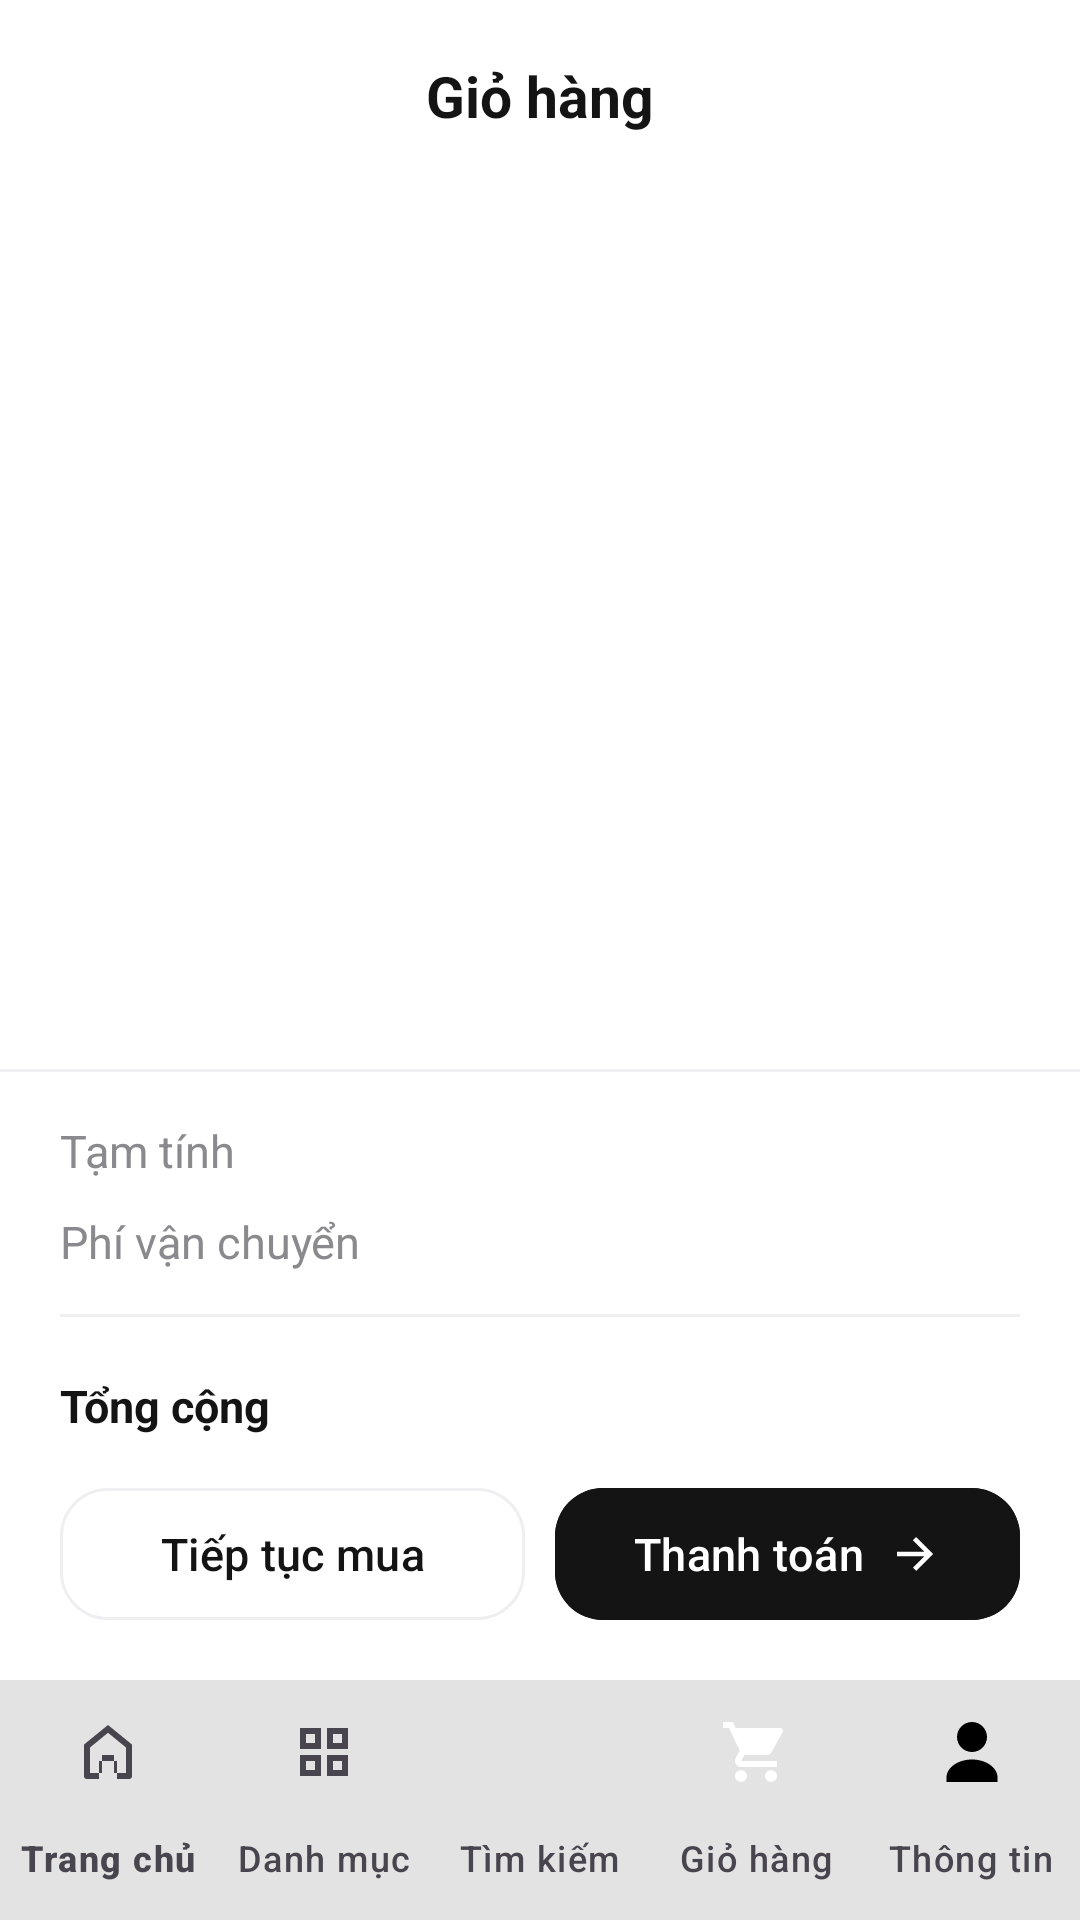

Here is an Android app screen rendered from its layout file. Give the layout XML and the strings, colors and styles it references.
<!-- AndroidManifest.xml: application theme Theme.NguyenMinhQuanApp -->
<!-- res/layout/activity_cart.xml -->
<?xml version="1.0" encoding="utf-8"?>
<RelativeLayout xmlns:android="http://schemas.android.com/apk/res/android"
    xmlns:app="http://schemas.android.com/apk/res-auto"
    xmlns:tools="http://schemas.android.com/tools"
    android:id="@+id/main"
    android:fitsSystemWindows="true"
    android:layout_width="match_parent"
    android:layout_height="match_parent"
    android:background="@color/screen_background">

    <com.google.android.material.appbar.MaterialToolbar
        android:id="@+id/toolbar"
        android:layout_width="match_parent"
        android:layout_height="?attr/actionBarSize"
        android:layout_alignParentTop="true"
        android:background="@color/white"
        app:navigationIconTint="@color/text_primary">

        <TextView
            android:layout_width="wrap_content"
            android:layout_height="wrap_content"
            android:layout_gravity="center"
            android:text="@string/cart_title"
            android:textAppearance="@style/TextAppearance.App.ScreenTitle" />
    </com.google.android.material.appbar.MaterialToolbar>

    <include
        android:id="@+id/bottomNav"
        layout="@layout/layout_bottom_nav"
        android:layout_width="match_parent"
        android:layout_height="wrap_content"
        android:layout_alignParentBottom="true" />

    <LinearLayout
        android:id="@+id/cardBottom"
        android:layout_width="match_parent"
        android:layout_height="wrap_content"
        android:layout_above="@id/bottomNav"
        android:background="@color/white"
        android:orientation="vertical">

        <View
            android:layout_width="match_parent"
            android:layout_height="1dp"
            android:background="@color/divider" />

        <LinearLayout
            android:layout_width="match_parent"
            android:layout_height="wrap_content"
            android:orientation="vertical"
            android:paddingStart="20dp"
            android:paddingTop="16dp"
            android:paddingEnd="20dp"
            android:paddingBottom="16dp">

            <LinearLayout
                android:layout_width="match_parent"
                android:layout_height="wrap_content"
                android:orientation="horizontal">

                <TextView
                    android:layout_width="0dp"
                    android:layout_height="wrap_content"
                    android:layout_weight="1"
                    android:text="@string/cart_subtotal"
                    android:textColor="@color/text_secondary"
                    android:textSize="15sp" />

                <TextView
                    android:id="@+id/tvSummarySubtotal"
                    android:layout_width="wrap_content"
                    android:layout_height="wrap_content"
                    android:textColor="@color/text_primary"
                    android:textSize="15sp"
                    tools:text="1.250.000 đ" />
            </LinearLayout>

            <LinearLayout
                android:layout_width="match_parent"
                android:layout_height="wrap_content"
                android:layout_marginTop="10dp"
                android:orientation="horizontal">

                <TextView
                    android:layout_width="0dp"
                    android:layout_height="wrap_content"
                    android:layout_weight="1"
                    android:text="@string/cart_shipping"
                    android:textColor="@color/text_secondary"
                    android:textSize="15sp" />

                <TextView
                    android:id="@+id/tvSummaryShipping"
                    android:layout_width="wrap_content"
                    android:layout_height="wrap_content"
                    android:textColor="@color/text_primary"
                    android:textSize="15sp"
                    tools:text="30.000 đ" />
            </LinearLayout>

            <View
                android:layout_width="match_parent"
                android:layout_height="1dp"
                android:layout_marginTop="14dp"
                android:background="@color/divider" />

            <LinearLayout
                android:layout_width="match_parent"
                android:layout_height="wrap_content"
                android:layout_marginTop="14dp"
                android:orientation="horizontal">

                <TextView
                    android:layout_width="0dp"
                    android:layout_height="wrap_content"
                    android:layout_weight="1"
                    android:text="@string/cart_total"
                    android:textColor="@color/text_primary"
                    android:textSize="15sp"
                    android:textStyle="bold" />

                <TextView
                    android:id="@+id/tvCartTotal"
                    android:layout_width="wrap_content"
                    android:layout_height="wrap_content"
                    android:textColor="@color/text_primary"
                    android:textSize="20sp"
                    android:textStyle="bold"
                    tools:text="1.250.000 đ" />
            </LinearLayout>

            <LinearLayout
                android:layout_width="match_parent"
                android:layout_height="wrap_content"
                android:layout_marginTop="12dp"
                android:orientation="horizontal">

                <com.google.android.material.button.MaterialButton
                    android:id="@+id/btnContinue"
                    android:layout_width="0dp"
                    android:layout_height="52dp"
                    android:layout_weight="1"
                    android:backgroundTint="@color/white"
                    android:text="@string/cart_backtoBuy"
                    android:textColor="@color/text_primary"
                    android:textSize="15sp"
                    app:cornerRadius="16dp"
                    app:strokeColor="@color/divider"
                    app:strokeWidth="1dp" />

                <com.google.android.material.button.MaterialButton
                    android:id="@+id/btnCheckout"
                    android:layout_width="0dp"
                    android:layout_height="52dp"
                    android:layout_marginStart="10dp"
                    android:layout_weight="1"
                    android:backgroundTint="@color/brand_primary"
                    android:text="@string/cart_checkout"
                    android:textSize="15sp"
                    app:cornerRadius="16dp"
                    app:icon="@drawable/ic_arrow_forward"
                    app:iconGravity="textEnd"
                    app:iconTint="@color/white" />
            </LinearLayout>
        </LinearLayout>
    </LinearLayout>

    <ListView
        android:id="@+id/listCart"
        android:layout_width="match_parent"
        android:layout_height="match_parent"
        android:layout_above="@id/cardBottom"
        android:layout_below="@id/toolbar"
        android:background="@android:color/transparent"
        android:clipToPadding="false"
        android:divider="@null"
        android:dividerHeight="0dp"
        android:paddingTop="8dp"
        android:paddingBottom="8dp" />

    <LinearLayout
        android:id="@+id/layoutEmpty"
        android:layout_width="match_parent"
        android:layout_height="match_parent"
        android:layout_above="@id/cardBottom"
        android:layout_below="@id/toolbar"
        android:gravity="center"
        android:orientation="vertical"
        android:visibility="gone">

        <ImageView
            android:layout_width="72dp"
            android:layout_height="72dp"
            android:alpha="0.35"
            android:contentDescription="@string/cart_title"
            android:src="@drawable/ic_bag"
            app:tint="@color/divider" />

        <TextView
            android:layout_width="wrap_content"
            android:layout_height="wrap_content"
            android:layout_marginTop="16dp"
            android:text="@string/cart_empty"
            android:textColor="@color/text_primary"
            android:textSize="18sp"
            android:textStyle="bold" />

        <com.google.android.material.button.MaterialButton
            android:id="@+id/btnStartShopping"
            android:layout_width="wrap_content"
            android:layout_height="52dp"
            android:layout_marginTop="20dp"
            android:backgroundTint="@color/brand_primary"
            android:paddingStart="34dp"
            android:paddingEnd="34dp"
            android:text="@string/cart_start_shopping"
            android:textSize="15sp"
            app:cornerRadius="16dp" />
    </LinearLayout>

</RelativeLayout>
<!-- res/layout/layout_bottom_nav.xml (included above) -->
<?xml version="1.0" encoding="utf-8"?>
<com.google.android.material.bottomnavigation.BottomNavigationView
    xmlns:android="http://schemas.android.com/apk/res/android"
    xmlns:app="http://schemas.android.com/apk/res-auto"
    android:id="@+id/bottomNav"
    android:layout_width="match_parent"
    android:layout_height="wrap_content"
    android:background="@color/white"
    android:elevation="8dp"
    app:elevation="0dp"
    app:backgroundTint="@color/white"
    app:itemActiveIndicatorStyle="@style/BottomNavIndicator"
    app:itemIconTint="@color/nav_item_color"
    app:itemTextColor="@color/nav_item_color"
    app:labelVisibilityMode="labeled"
    app:menu="@menu/bottom_menu" />
<!-- resources referenced by this layout -->
<resources>
  <color name="brand_primary">#141414</color>
  <color name="divider">#EFEFF1</color>
  <color name="screen_background">#FFFFFF</color>
  <color name="text_primary">#141414</color>
  <color name="text_secondary">#8A8A8E</color>
  <color name="white">#FFFFFFFF</color>
  <!-- drawable ic_arrow_forward (drawable) -->
  <vector xmlns:android="http://schemas.android.com/apk/res/android"
      android:width="24dp"
      android:height="24dp"
      android:viewportWidth="24"
      android:viewportHeight="24">
      <path
          android:fillColor="#000000"
          android:pathData="M4,11 L16.2,11 L11.1,5.9 L12.5,4.5 L20,12 L12.5,19.5 L11.1,18.1 L16.2,13 L4,13 Z" />
  </vector>
  <!-- drawable ic_bag (drawable) -->
  <vector xmlns:android="http://schemas.android.com/apk/res/android"
      android:width="24dp"
      android:height="24dp"
      android:viewportWidth="24"
      android:viewportHeight="24">
      <path
          android:fillColor="#000000"
          android:pathData="M7,8 L7,6.2 C7,3.6 9.2,1.8 12,1.8 C14.8,1.8 17,3.6 17,6.2 L17,8 L20.2,8 L21.4,22 L2.6,22 L3.8,8 Z M9.2,8 L14.8,8 L14.8,6.2 C14.8,4.8 13.5,3.9 12,3.9 C10.5,3.9 9.2,4.8 9.2,6.2 Z" />
  </vector>
  <string name="cart_backtoBuy">Tiếp tục mua</string>
  <string name="cart_checkout">Thanh toán</string>
  <string name="cart_empty">Giỏ hàng đang trống</string>
  <string name="cart_shipping">Phí vận chuyển</string>
  <string name="cart_start_shopping">Bắt đầu mua sắm</string>
  <string name="cart_subtotal">Tạm tính</string>
  <string name="cart_title">Giỏ hàng</string>
  <string name="cart_total">Tổng cộng</string>
  <style name="BottomNavIndicator" parent="Widget.Material3.BottomNavigationView.ActiveIndicator">
          <item name="android:color">@android:color/transparent</item>
      </style>
  <style name="TextAppearance.App.ScreenTitle" parent="TextAppearance.Material3.TitleLarge">
          <item name="android:textSize">19sp</item>
          <item name="android:textStyle">bold</item>
          <item name="android:textColor">@color/text_primary</item>
      </style>
  <style name="Theme.NguyenMinhQuanApp" parent="Base.Theme.NguyenMinhQuanApp" />
  <style name="Base.Theme.NguyenMinhQuanApp" parent="Theme.Material3.DayNight.NoActionBar">
  
          <item name="colorPrimary">@color/brand_primary</item>
          <item name="colorOnPrimary">@color/white</item>
          <item name="colorPrimaryContainer">@color/brand_primary</item>
          <item name="colorOnPrimaryContainer">@color/white</item>
          <item name="colorSurface">@color/white</item>
          <item name="android:colorBackground">@color/white</item>
  
          <item name="android:statusBarColor">@color/white</item>
          <item name="android:windowLightStatusBar">true</item>
      </style>
</resources>
